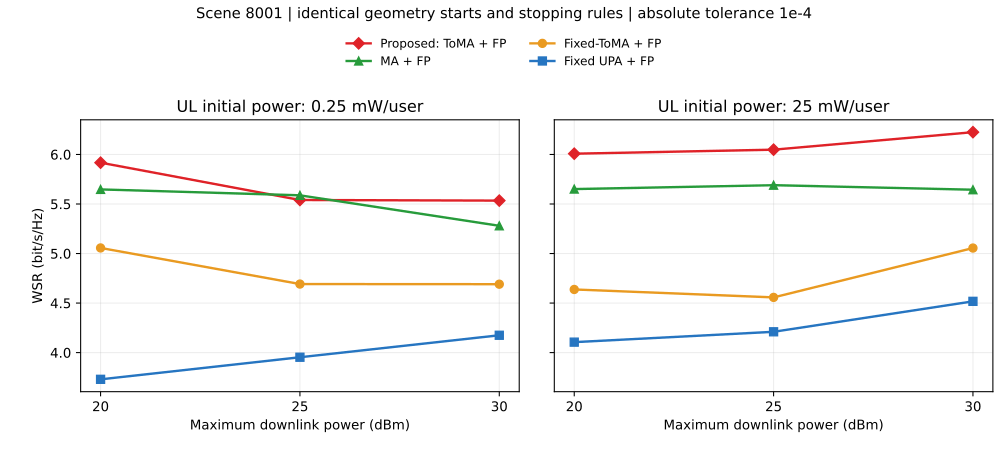

Data behind this chart, as committed beside it:
scheme, p_dl_dbm, ul025mW_wsr, ul25mW_wsr, difference, change_percent, ul025mW_best_start, ul25mW_best_start
proposed, 20, 5.917, 6.008, 0.09065, 1.532, 2, 2
b6, 20, 5.647, 5.651, 0.003443, 0.06096, 1, 1
b2, 20, 5.056, 4.637, -0.419, -8.287, 0, 0
b3, 20, 3.73, 4.106, 0.3753, 10.06, 0, 0
proposed, 25, 5.54, 6.048, 0.508, 9.17, 3, 0
b6, 25, 5.587, 5.69, 0.1023, 1.832, 1, 2
b2, 25, 4.692, 4.557, -0.1346, -2.87, 0, 0
b3, 25, 3.953, 4.21, 0.2569, 6.5, 0, 0
proposed, 30, 5.534, 6.225, 0.6909, 12.48, 3, 1
b6, 30, 5.28, 5.644, 0.3644, 6.901, 2, 2
b2, 30, 4.691, 5.055, 0.3648, 7.777, 0, 0
b3, 30, 4.175, 4.517, 0.3424, 8.201, 0, 0
